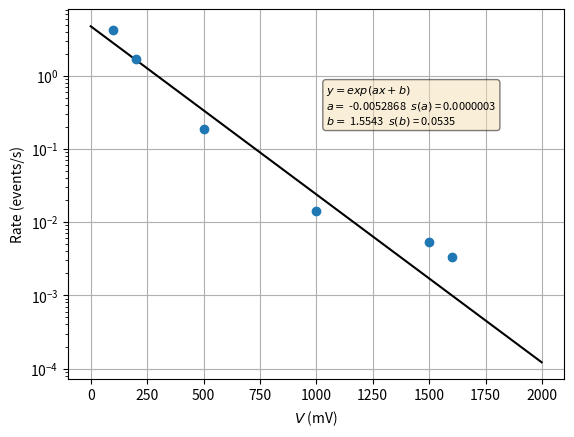

Source code (Python):
# -*- coding: utf-8 -*-
"""
Created on Nov 2021
[redacted]

FIT OF EVENT RATE VS. TRIGGER THRESHOLD
"""

import numpy as np
import matplotlib.pyplot as plt
import scipy.optimize as sco

def expo(x,A,l,x0):
	return A*np.exp(l*(x-x0))

def line(x,a,b):
	return a*x + b


"""
# first data with a few events (directory 'blocks_0922'):
V    = np.array([          50,          100,          200,         500,       1000])  
Nev  = np.array([        1000,         1000,          500,         200,         29])
T    = np.array([   107679372,    195518808,    166785310,   581150774,  754499850])*1e-6
R    = np.array([     9.27754,      5.10948,      2.99187,    0.342424,  0.0371107])
"""

"""
# second data with more events (directory 'blocks_0923'):
V    = np.array([         200,          500,         1000,        1500,       1600,       1700,       1900]) 
Nev  = np.array([        4434,         7241,         1192,          39,        336,         40,        396])
T    = np.array([  2619835908,  23848911677,  47249345270,  4356280118,67192111834,90380949706,141446002306])
R    = np.array([     1.69209,     0.303578,    0.0252067,  0.00872304,  0.0049857,0.000431507, 0.00279258])
"""

#"""
# third data, already in block III of the faculty (directory blocks_0928) (rate at 10000 mV of tr2(2)):
V = np.array([100,200,500,1000,1500,1600]) 
Nev= np.array([1016,10312,1366,788,219,175])
T  = np.array([237586098,6077235458,7303274908,55671388106,40782411792,51916440020])
R  = np.array([4.27214,1.69666,0.186902,0.0141365,0.00534544,0.00335154])
#"""


sR   = np.sqrt(Nev)/(T*1e-6)
print('sR=',sR)
slogR = sR/R

"""
## PLOTS IN LINEAR SCALE
fig1, ax1 = plt.subplots()
plt.errorbar(V,R,sR,fmt='ro',ecolor='cyan',barsabove=True)
x = np.arange(700,1000)
popt, pcov = sco.curve_fit(expo, V,R, p0=(1.,-0.5,900), sigma=sR)
A,l,x0 = popt
print('A=',A,' l=',l,' x0=',x0)
y = expo(x,A,l,x0)
plt.plot(x,y,'k')
plt.xlabel('$V$ (V)')
plt.ylabel('Rate (events/s)')
texto1 = (r'$A=$ %.5f' %A)
texto2 = (r'$\lambda=$ %.5f' %l)
texto3 = (r'$x_0=$ %.5f' %x0)
props = dict(boxstyle='round', facecolor='wheat', alpha=0.5)
plt.text(0.78, 0.40, texto1+'\n'+texto2+'\n'+texto3, transform=ax1.transAxes, fontsize=8, verticalalignment='top', bbox=props)
plt.grid()
plt.show()
"""

#"""
## PLOTS IN SEMI-LOGARITMIC SCALE
plt.close('all')
fig2, ax2 = plt.subplots()
logR = np.log(R)
#plt.semilogy(V,R,marker='o',linestyle='None')
plt.errorbar(V,R,yerr=sR, marker='o',linestyle='None')
ax2.set_yscale('log')
x = np.arange(0,2000)
popt, pcov = sco.curve_fit(line, V,logR, p0 = [1,-0.5], sigma=slogR)
a,b = popt
sa, sb = pcov[0][0], pcov[1][1]
print('a = %.7f  s(a) = %.7f    b = %.4f  s(b) = %.4f' %(a,sa,b,sb))
y = line(x,a,b)
plt.semilogy(x,np.exp(y),'k')
plt.xlabel('$V$ (mV)')
plt.ylabel('Rate (events/s)')
header = '$y = exp(ax+b)$'
texto1 = (r'$a=$ %.7f  $s(a)$ = %.7f' %(a,sa))
texto2 = (r'$b=$ %.4f  $s(b)$ = %.4f' %(b,sb))
props = dict(boxstyle='round', facecolor='wheat', alpha=0.5)
plt.text(0.52, 0.80, header+'\n'+texto1+'\n'+texto2, transform=ax2.transAxes, fontsize=8, verticalalignment='top', bbox=props)
plt.grid()
#plt.savefig('rates-vs-th_fits.png',dpi=300)
plt.show()
#"""
